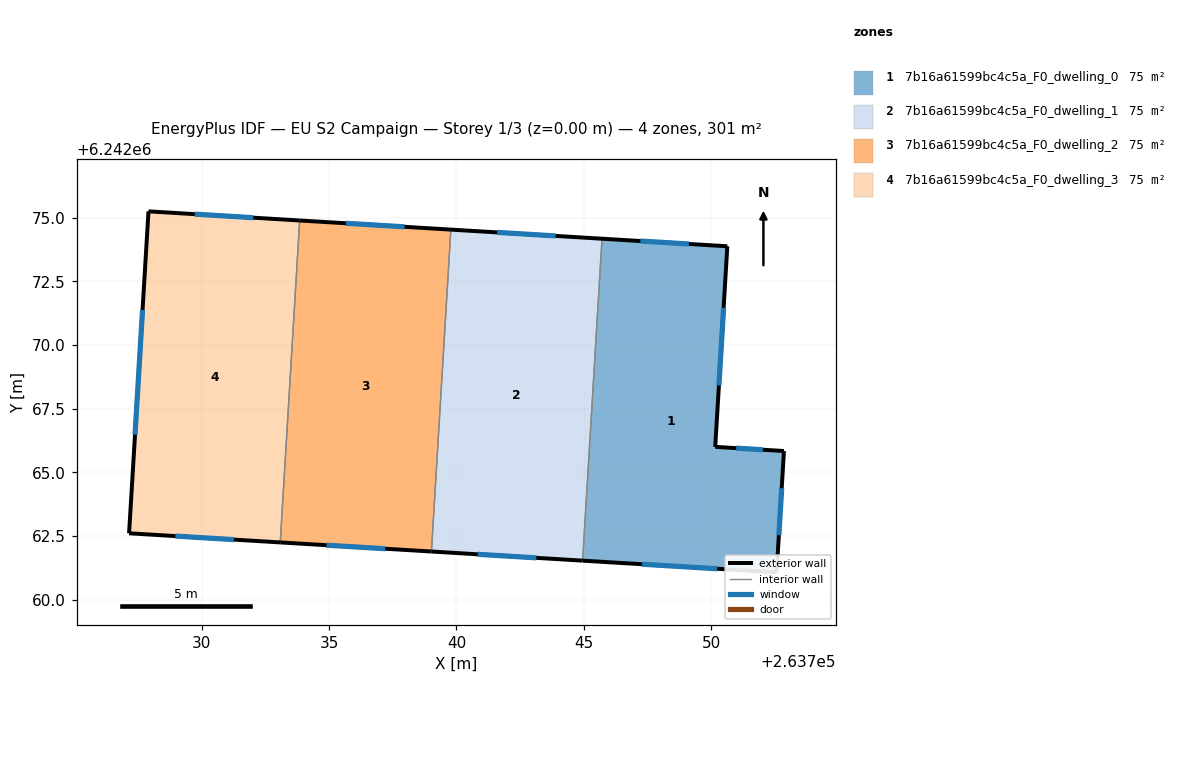
=== STOREY PLAN SPEC (per zone: floor XY polygon, exterior-wall plan segments, windows/doors) ===
zone 1: 7b16a61599bc4c5a_F0_dwelling_0  (75.2 m²)
  floor: (263750.62, 6242073.87) (263750.15, 6242066.00) (263752.84, 6242065.84) (263752.56, 6242061.08) (263744.95, 6242061.54) (263745.71, 6242074.17)
  exterior wall: (263744.95, 6242061.54) – (263752.56, 6242061.08)  [7.6 m]
    window: (263747.28, 6242061.40) – (263750.23, 6242061.22)  [3.4 m²]
  exterior wall: (263750.62, 6242073.87) – (263745.71, 6242074.17)  [4.9 m]
    window: (263749.12, 6242073.96) – (263747.21, 6242074.08)  [2.2 m²]
  exterior wall: (263750.15, 6242066.00) – (263750.62, 6242073.87)  [7.9 m]
    window: (263750.29, 6242068.41) – (263750.48, 6242071.46)  [3.5 m²]
  exterior wall: (263752.84, 6242065.84) – (263750.15, 6242066.00)  [2.7 m]
    window: (263752.02, 6242065.89) – (263750.97, 6242065.95)  [1.2 m²]
  exterior wall: (263752.56, 6242061.08) – (263752.84, 6242065.84)  [4.8 m]
    window: (263752.65, 6242062.54) – (263752.76, 6242064.38)  [2.1 m²]
  interior walls: 1
zone 2: 7b16a61599bc4c5a_F0_dwelling_1  (75.2 m²)
  floor: (263745.71, 6242074.17) (263744.95, 6242061.54) (263739.02, 6242061.90) (263739.78, 6242074.53)
  exterior wall: (263739.02, 6242061.90) – (263744.95, 6242061.54)  [5.9 m]
    window: (263740.83, 6242061.79) – (263743.13, 6242061.65)  [2.7 m²]
  exterior wall: (263745.71, 6242074.17) – (263739.78, 6242074.53)  [5.9 m]
    window: (263743.89, 6242074.28) – (263741.60, 6242074.42)  [2.7 m²]
  interior walls: 2
zone 3: 7b16a61599bc4c5a_F0_dwelling_2  (75.2 m²)
  floor: (263739.78, 6242074.53) (263739.02, 6242061.90) (263733.09, 6242062.25) (263733.85, 6242074.88)
  exterior wall: (263733.09, 6242062.25) – (263739.02, 6242061.90)  [5.9 m]
    window: (263734.90, 6242062.15) – (263737.20, 6242062.01)  [2.7 m²]
  exterior wall: (263739.78, 6242074.53) – (263733.85, 6242074.88)  [5.9 m]
    window: (263737.96, 6242074.63) – (263735.67, 6242074.77)  [2.7 m²]
  interior walls: 2
zone 4: 7b16a61599bc4c5a_F0_dwelling_3  (75.2 m²)
  floor: (263733.85, 6242074.88) (263733.09, 6242062.25) (263727.16, 6242062.61) (263727.92, 6242075.24)
  exterior wall: (263727.16, 6242062.61) – (263733.09, 6242062.25)  [5.9 m]
    window: (263728.97, 6242062.50) – (263731.27, 6242062.36)  [2.7 m²]
  exterior wall: (263727.92, 6242075.24) – (263727.16, 6242062.61)  [12.7 m]
    window: (263727.69, 6242071.37) – (263727.39, 6242066.48)  [5.7 m²]
  exterior wall: (263733.85, 6242074.88) – (263727.92, 6242075.24)  [5.9 m]
    window: (263732.03, 6242074.99) – (263729.74, 6242075.13)  [2.7 m²]
  interior walls: 1

=== DERIVED (storey summary) ===
Building: EU S2 Campaign
Storey: 1 of 3  (floor level z = 0.00 m)
Storey gross floor area: 300.6 m²
Zones on this storey: 4
  - 7b16a61599bc4c5a_F0_dwelling_0: floor 75.2 m²; exterior wall 27.9 m (83.7 m²); 5 window(s) 12.6 m²; WWR 15.0%
  - 7b16a61599bc4c5a_F0_dwelling_1: floor 75.2 m²; exterior wall 11.9 m (35.6 m²); 2 window(s) 5.4 m²; WWR 15.0%
  - 7b16a61599bc4c5a_F0_dwelling_2: floor 75.2 m²; exterior wall 11.9 m (35.6 m²); 2 window(s) 5.4 m²; WWR 15.0%
  - 7b16a61599bc4c5a_F0_dwelling_3: floor 75.2 m²; exterior wall 24.5 m (73.6 m²); 3 window(s) 11.0 m²; WWR 15.0%
Zone adjacency (shared interzone walls):
  - 7b16a61599bc4c5a_F0_dwelling_0 ↔ 7b16a61599bc4c5a_F0_dwelling_1
  - 7b16a61599bc4c5a_F0_dwelling_1 ↔ 7b16a61599bc4c5a_F0_dwelling_2
  - 7b16a61599bc4c5a_F0_dwelling_2 ↔ 7b16a61599bc4c5a_F0_dwelling_3